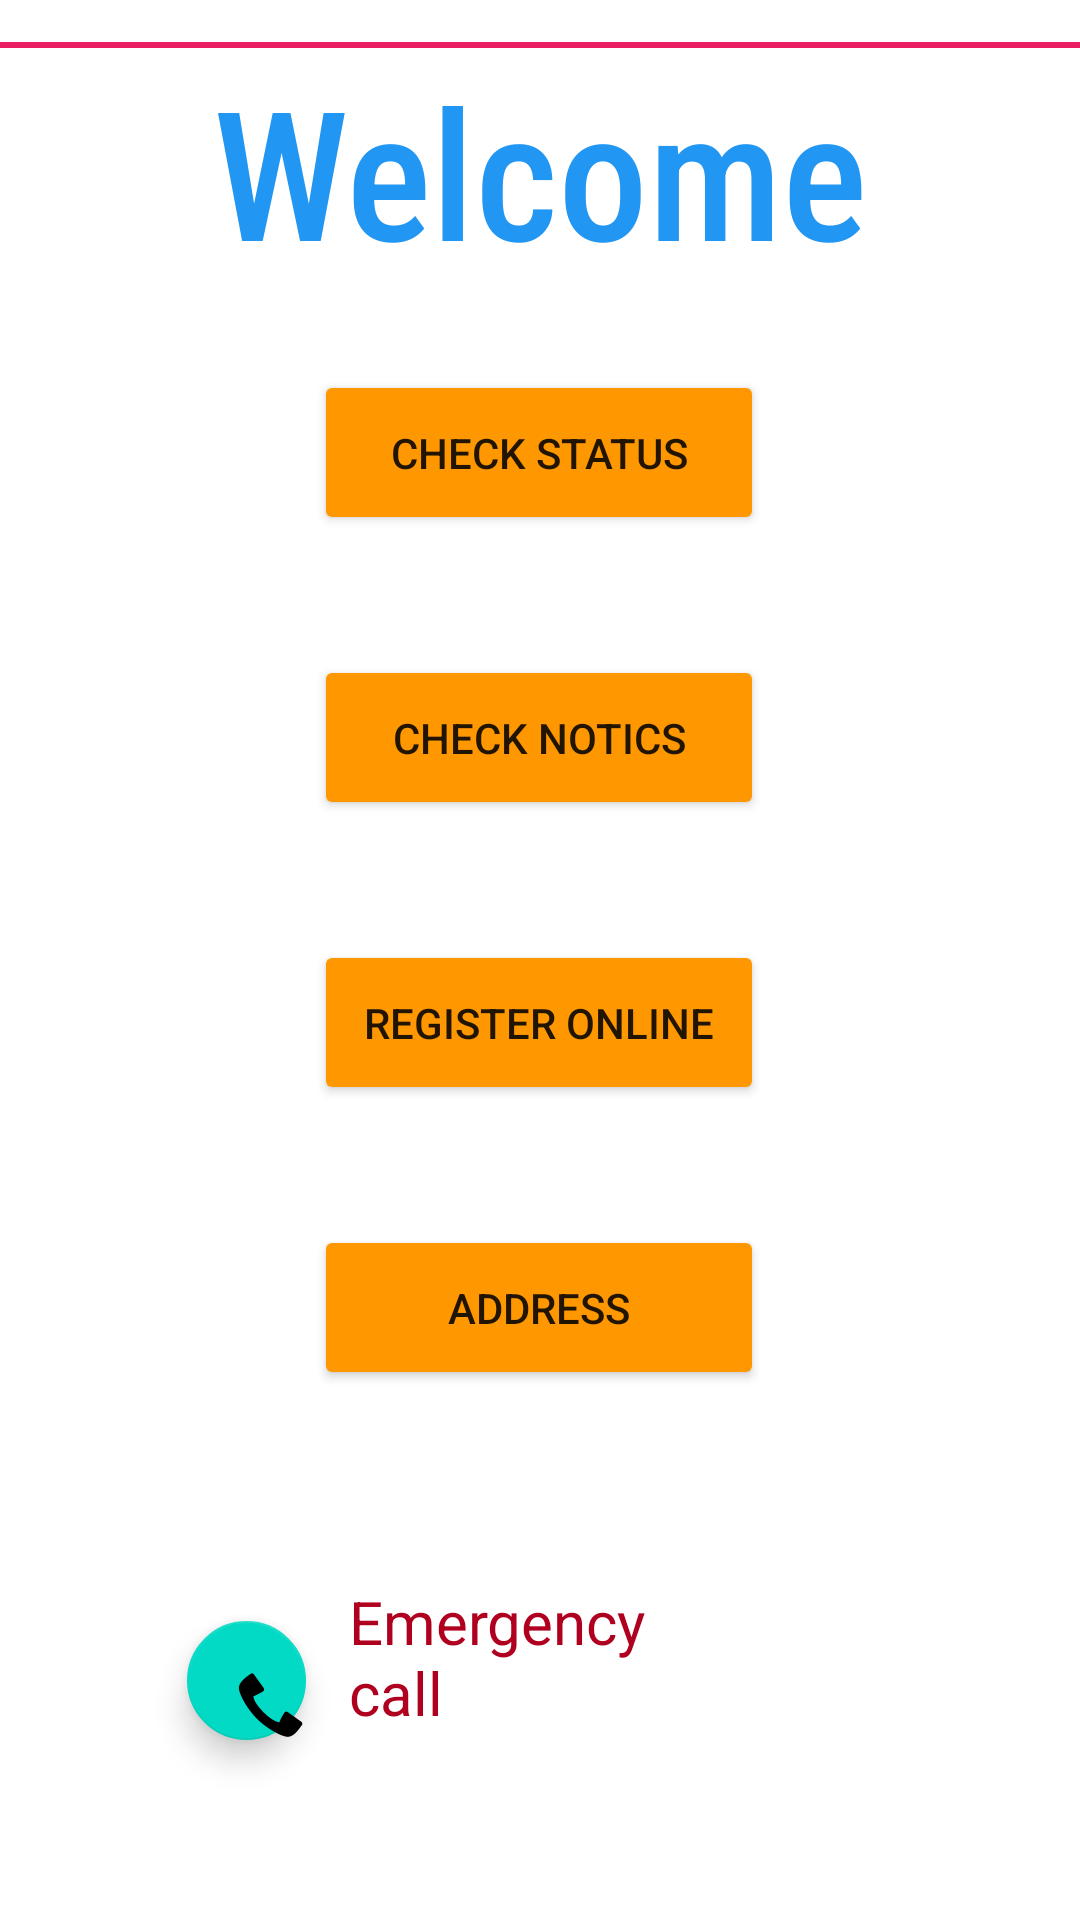

Produce the Android XML layout that renders to this screen, including the resource entries it uses.
<!-- AndroidManifest.xml: application theme Theme.Mad_project -->
<!-- res/layout/activity_patients_home.xml -->
<?xml version="1.0" encoding="utf-8"?>
<androidx.constraintlayout.widget.ConstraintLayout xmlns:android="http://schemas.android.com/apk/res/android"
    xmlns:app="http://schemas.android.com/apk/res-auto"
    xmlns:tools="http://schemas.android.com/tools"
    android:layout_width="match_parent"
    android:layout_height="match_parent"

    tools:context=".patients_home">


    <LinearLayout
        android:id="@+id/linearLayout"
        android:layout_width="278dp"
        android:layout_height="401dp"
        android:orientation="vertical"
        app:layout_constraintBottom_toBottomOf="parent"
        app:layout_constraintEnd_toEndOf="parent"
        app:layout_constraintHorizontal_bias="0.497"
        app:layout_constraintStart_toStartOf="parent"
        app:layout_constraintTop_toTopOf="parent"
        app:layout_constraintVertical_bias="0.433">

        <Button
            android:id="@+id/button10"
            android:layout_width="150dp"
            android:layout_height="55dp"
            android:layout_gravity="center"
            android:layout_marginTop="20dp"
            android:layout_marginBottom="20dp"
            android:onClick="Gotocheckstatus"
            android:text="check status"
            app:backgroundTint="@color/btnbgColor" />

        <Button
            android:id="@+id/button11"
            android:layout_width="150dp"
            android:layout_height="55dp"
            android:layout_gravity="center"
            android:layout_marginTop="20dp"
            android:layout_marginBottom="20dp"
            android:onClick="gotonotics"
            android:text="check Notics"
            app:backgroundTint="@color/btnbgColor" />

        <Button
            android:id="@+id/button9"
            android:layout_width="150dp"
            android:layout_height="55dp"
            android:layout_gravity="center"
            android:layout_marginTop="20dp"
            android:layout_marginBottom="20dp"
            android:onClick="gotoregister"
            android:text="Register online"
            app:backgroundTint="@color/btnbgColor" />

        <Button
            android:id="@+id/button3"
            android:layout_width="150dp"
            android:layout_height="55dp"
            android:layout_gravity="center"
            android:layout_marginTop="20dp"
            android:layout_marginBottom="20dp"
            android:onClick="address"
            android:text="address"
            app:backgroundTint="@color/btnbgColor" />
    </LinearLayout>

    <TextView
        android:id="@+id/textView2"
        android:layout_width="348dp"
        android:layout_height="83dp"
        android:fontFamily="sans-serif-condensed-medium"
        android:gravity="center"

        android:text="Welcome"
        android:textColor="@color/borderColor"
        android:textSize="60dp"
        app:layout_constraintBottom_toTopOf="@+id/linearLayout"
        app:layout_constraintEnd_toEndOf="parent"
        app:layout_constraintHorizontal_bias="0.492"
        app:layout_constraintStart_toStartOf="parent"
        app:layout_constraintTop_toTopOf="parent"
        app:layout_constraintVertical_bias="0.75" />

    <View
        android:layout_width="match_parent"
        android:layout_height="2dp"
        android:layout_marginBottom="624dp"
        android:background="#E91E63"
        app:layout_constraintBottom_toBottomOf="parent"
        app:layout_constraintEnd_toEndOf="parent"
        app:layout_constraintHorizontal_bias="0.0"
        app:layout_constraintStart_toStartOf="parent"
        app:layout_constraintTop_toBottomOf="@+id/imageView2" />

    <com.google.android.material.floatingactionbutton.FloatingActionButton
        android:id="@+id/fb"
        android:layout_width="53dp"
        android:layout_height="0dp"
        android:layout_marginStart="26dp"
        android:layout_marginLeft="26dp"
        android:layout_marginTop="36dp"
        android:layout_marginBottom="60dp"
        android:clickable="true"
        android:onClick="e_call"
        app:layout_constraintBottom_toBottomOf="parent"
        app:layout_constraintEnd_toEndOf="parent"
        app:layout_constraintHorizontal_bias="0.123"
        app:layout_constraintStart_toStartOf="parent"
        app:layout_constraintTop_toBottomOf="@+id/linearLayout"
        app:layout_constraintVertical_bias="0.021"
        app:srcCompat="@android:drawable/stat_sys_phone_call" />

    <TextView
        android:id="@+id/textView6"
        android:layout_width="109dp"
        android:layout_height="53dp"
        android:text="Emergency call"
        android:textColor="?attr/colorError"
        android:textSize="20dp"
        app:layout_constraintBottom_toBottomOf="parent"
        app:layout_constraintEnd_toEndOf="parent"
        app:layout_constraintHorizontal_bias="0.463"
        app:layout_constraintStart_toStartOf="parent"
        app:layout_constraintTop_toBottomOf="@+id/linearLayout"
        app:layout_constraintVertical_bias="0.276" />


</androidx.constraintlayout.widget.ConstraintLayout>
<!-- resources referenced by this layout -->
<resources>
  <color name="borderColor">#2196F3</color>
  <color name="btnbgColor">#FF9800</color>
  <style name="Theme.Mad_project" parent="Theme.MaterialComponents.DayNight.NoActionBar">
          
          <item name="colorPrimary">@color/purple_500</item>
          <item name="colorPrimaryVariant">@color/purple_700</item>
          <item name="colorOnPrimary">@color/white</item>
          
          <item name="colorSecondary">@color/teal_200</item>
          <item name="colorSecondaryVariant">@color/teal_700</item>
          <item name="colorOnSecondary">@color/black</item>
          
          <item name="android:statusBarColor" tools:targetApi="l">?attr/colorPrimaryVariant</item>
          
      </style>
  <color name="purple_500">#FF6200EE</color>
  <color name="purple_700">#FF3700B3</color>
  <color name="white">#FFFFFFFF</color>
  <color name="teal_200">#FF03DAC5</color>
  <color name="teal_700">#FF018786</color>
  <color name="black">#FF000000</color>
</resources>
